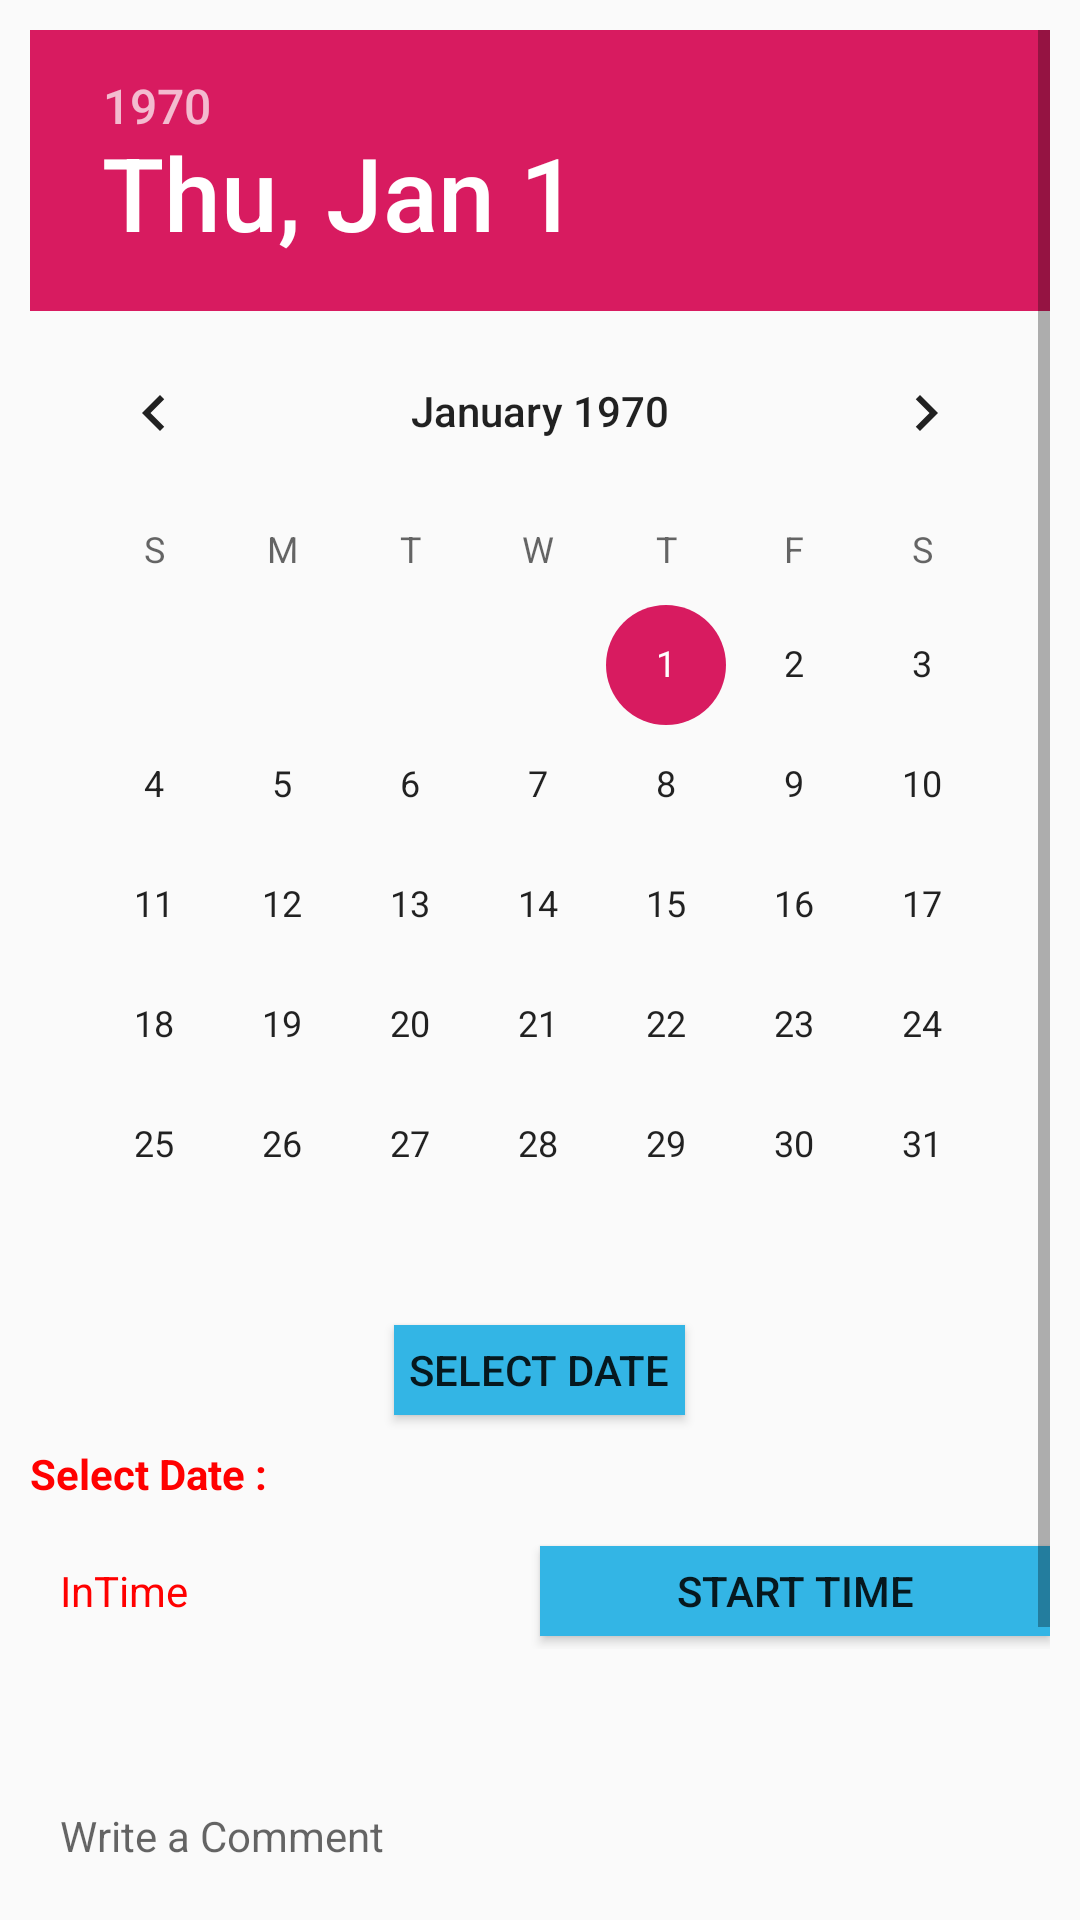

This screen was rendered from an Android layout file. Write that file and the resources it references.
<!-- AndroidManifest.xml: application theme AppTheme -->
<!-- res/layout/fragment_attendance_regularization.xml -->
<?xml version="1.0" encoding="utf-8"?>
<RelativeLayout xmlns:android="http://schemas.android.com/apk/res/android"
android:layout_width="match_parent"
android:layout_height="match_parent">

        <ScrollView
          android:layout_margin="10dp"
            android:fillViewport="true"
            android:layout_width="match_parent"
            android:layout_height="match_parent">

            <LinearLayout
                android:layout_width="match_parent"
                android:layout_height="wrap_content"
                android:orientation="vertical">

                <DatePicker
                    android:datePickerMode="calendar"
                    android:id="@+id/datePicker"
                    android:layout_width="wrap_content"
                    android:layout_height="wrap_content"
                    android:layout_gravity="center"
                    android:calendarViewShown="false"
                    android:spinnersShown="true" />

                <Button
                    android:padding="5dp"
                    android:id="@+id/button1"
                    android:layout_width="wrap_content"
                    android:layout_height="30dp"
                    android:layout_gravity="center"
                    android:background="@drawable/clickpress"
                    android:gravity="center"
                    android:text="Select Date" />

                <LinearLayout
                    android:orientation="horizontal"
                    android:layout_width="wrap_content"
                    android:layout_height="wrap_content">
                <TextView
                    android:layout_marginTop="10dp"
                    android:layout_width="wrap_content"
                    android:layout_height="wrap_content"
                    android:layout_marginBottom="10dp"
                    android:text="Select Date : "
                    android:textColor="@color/red"
                    android:textStyle="bold" />

                <TextView
                    android:layout_marginTop="10dp"
                    android:id="@+id/textView1"
                    android:layout_width="wrap_content"
                    android:layout_height="wrap_content"
                    android:layout_marginBottom="10dp"
                    android:text=""
                    android:textColor="@color/red"
                    android:textStyle="bold" />
                </LinearLayout>

                <LinearLayout
                    android:layout_width="match_parent"
                    android:layout_height="wrap_content"
                    android:orientation="horizontal">

                    <LinearLayout
                        android:layout_width="0dp"
                        android:layout_height="wrap_content"
                        android:layout_weight="1">

                        <TextView
                            android:padding="10dp"
                            android:id="@+id/in_time"
                            android:layout_width="0dp"
                            android:layout_height="wrap_content"
                            android:layout_weight="1"
                            android:text="InTime"
                            android:textColor="@color/red" />

                        <Button
                            android:id="@+id/btn_intime"
                            android:layout_width="0dp"
                            android:layout_height="30dp"
                            android:layout_weight="1"
                            android:background="@drawable/clickpress"
                            android:text="Start TIME" />
                    </LinearLayout>

                    <LinearLayout
                        android:id="@+id/li_outime"
                        android:visibility="gone"
                        android:layout_width="0dp"
                        android:layout_height="wrap_content"
                        android:layout_weight="1">

                        <TextView
                            android:padding="10dp"
                            android:id="@+id/out_time"
                            android:layout_width="0dp"
                            android:layout_height="wrap_content"
                            android:layout_weight="1"
                            android:text="OutTime"
                            android:textColor="@color/red" />

                        <Button
                            android:id="@+id/btn_outtime"
                            android:layout_width="0dp"
                            android:layout_height="30dp"
                            android:layout_weight="1"
                            android:background="@drawable/clickpress"
                            android:text="Stop TIME" />

                    </LinearLayout>

                </LinearLayout>

                <EditText
                    android:padding="10dp"
                    android:id="@+id/write_post"
                    android:layout_width="match_parent"
                    android:layout_height="wrap_content"
                    android:layout_marginTop="10dp"
                    android:background="@drawable/boder"
                    android:ems="10"
                    android:hint="Write a Comment"
                    android:lines="5"
                    android:textAppearance="?android:attr/textAppearanceSmall"></EditText>

                <Button
                    android:layout_marginTop="20dp"
                    android:layout_alignParentBottom="true"
                    android:id="@+id/btn_save"
                    android:layout_width="match_parent"
                    android:layout_height="wrap_content"
                    android:background="@drawable/clickpress"
                    android:gravity="center"
                    android:text="Save" />
            </LinearLayout>
        </ScrollView>




</RelativeLayout>
<!-- resources referenced by this layout -->
<resources>
  <color name="red">#FF0000</color>
  <!-- drawable clickpress (drawable) -->
  <?xml version="1.0" encoding="utf-8"?>
  <selector xmlns:android="http://schemas.android.com/apk/res/android">
     <item android:state_pressed="true"
          android:drawable="@color/colorPrimary" />
      <item  android:state_focused="false"
          android:drawable="@android:color/holo_blue_light" />
  
  
  </selector>
  <style name="AppTheme" parent="Theme.AppCompat.Light.DarkActionBar">
          
          <item name="colorPrimary">@color/themebluelite</item>
          <item name="colorPrimaryDark">@color/themebluedrak</item>
          <item name="colorAccent">@color/colorAccent</item>
      </style>
  <color name="colorPrimary">#593F79</color>
  <color name="themebluelite">#612E6B</color>
  <color name="themebluedrak">#593F79</color>
  <color name="colorAccent">#D81B60</color>
</resources>
